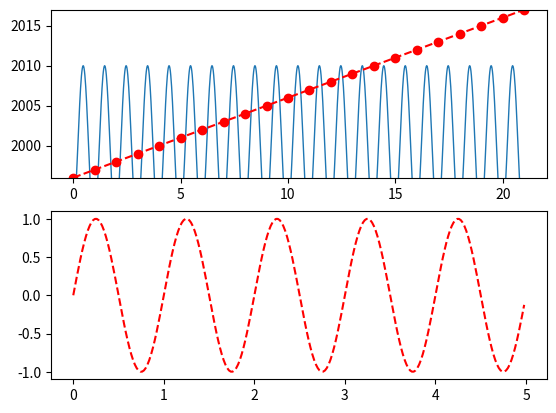

This chart was generated by the following Python code:
import numpy as np
import matplotlib.pyplot as plt
plt.figure(1)
plt.subplot(211)
x = [0,1,2,3,4,5,6,7,8,9,10,11,12,13,14,15,16,17,18,19,20,21]
x1 = [0,1,2,3,4,5,6,7,8,9,10,11,12,13,14,15,16,17,18,19,20,21]
y = [1996,1997,1998,1999,2000,2001,2002,2003,2004,2005,2006,2007,2008,2009,2010,2011,2012,2013,2014,2015,2016,2017]
y1 = [1996,1997,1998,1999,2000,2001,2002,2003,2004,2005,2006,2007,2008,2009,2010,2011,2012,2013,2014,2015,2016,2017]
#ax = plt.subplot(111)
t = np.arange(0.0,21,0.02)
s = np.cos(2*np.pi*t+2014)
t2 = np.arange(0.0, 5.0, 0.02)
line, = plt.plot(t, 10*s+2000, lw=1)
plt.ylim(1996,2017)
plt.plot(x,y,'r--')
plt.plot(x1,y1,'ro')
plt.subplot(212)
plt.plot(t2, np.sin(2*np.pi*t2), 'r--')
plt.savefig('E3.png')
plt.show()
